Photos from the image-classification dataset "roi_dataset" in the GitHub repository AbdulrahmanQht/brain-tumor-detection-pipeline. Its 4 classes are: glioma, meningioma, no tumor, pituitary tumor.

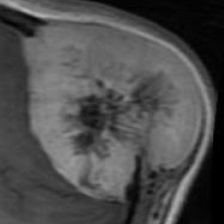
Label: meningioma

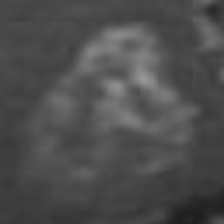
Label: glioma

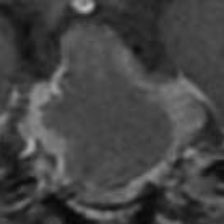
Label: pituitary tumor

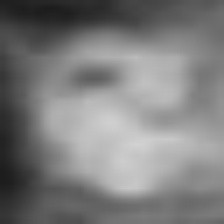
Label: pituitary tumor

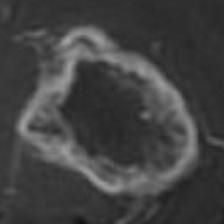
Label: glioma

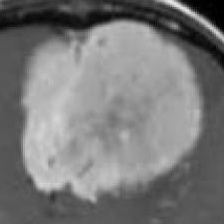
Label: meningioma
